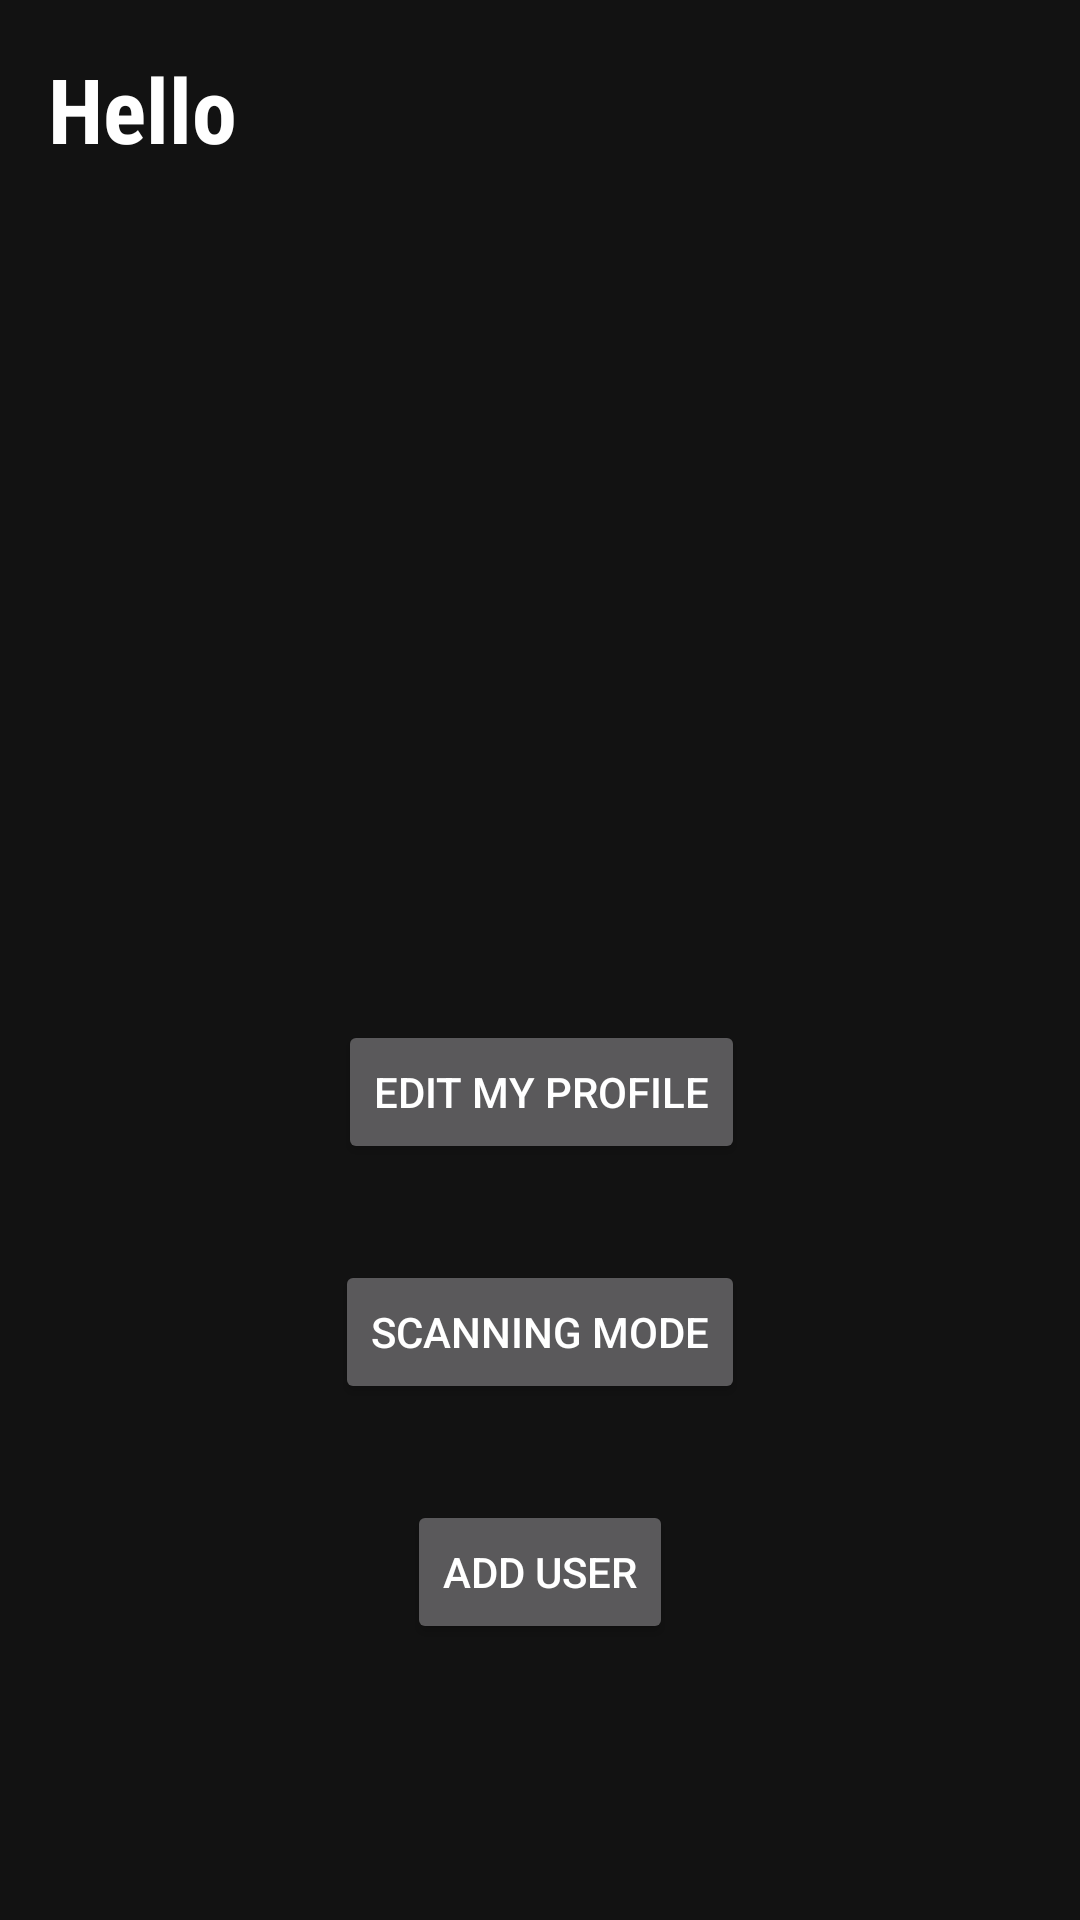

Write the Android layout XML for this screen, with the resource values it uses.
<!-- AndroidManifest.xml: application theme AppTheme -->
<!-- res/layout/activity_home.xml -->
<?xml version="1.0" encoding="utf-8"?>
<android.support.constraint.ConstraintLayout xmlns:android="http://schemas.android.com/apk/res/android"
    xmlns:app="http://schemas.android.com/apk/res-auto"
    xmlns:tools="http://schemas.android.com/tools"
    android:layout_width="match_parent"
    android:layout_height="match_parent"
    tools:context=".HomeActivity">

    <android.support.constraint.ConstraintLayout
        android:layout_width="395dp"
        android:layout_height="300dp"
        android:layout_marginBottom="8dp"
        android:layout_marginEnd="8dp"
        android:layout_marginStart="8dp"
        app:layout_constraintBottom_toBottomOf="parent"
        app:layout_constraintEnd_toEndOf="parent"
        app:layout_constraintStart_toStartOf="parent">

        <Button
            android:id="@+id/button"
            android:layout_width="wrap_content"
            android:layout_height="wrap_content"
            android:layout_marginEnd="8dp"
            android:layout_marginStart="8dp"
            android:layout_marginTop="8dp"
            android:onClick="editProfile"
            android:text="Edit My Profile"
            app:layout_constraintEnd_toEndOf="parent"
            app:layout_constraintStart_toStartOf="parent"
            app:layout_constraintTop_toTopOf="parent" />

        <Button
            android:id="@+id/button4"
            android:layout_width="wrap_content"
            android:layout_height="wrap_content"
            android:layout_marginEnd="8dp"
            android:layout_marginStart="8dp"
            android:layout_marginTop="32dp"
            android:onClick="scan"
            android:text="Scanning Mode"
            app:layout_constraintEnd_toEndOf="parent"
            app:layout_constraintHorizontal_bias="0.498"
            app:layout_constraintStart_toStartOf="parent"
            app:layout_constraintTop_toBottomOf="@+id/button" />

        <Button
            android:id="@+id/button5"
            android:layout_width="wrap_content"
            android:layout_height="wrap_content"
            android:layout_marginEnd="8dp"
            android:layout_marginStart="8dp"
            android:layout_marginTop="32dp"
            android:onClick="addUser"
            android:text="Add User"
            app:layout_constraintEnd_toEndOf="parent"
            app:layout_constraintHorizontal_bias="0.498"
            app:layout_constraintStart_toStartOf="parent"
            app:layout_constraintTop_toBottomOf="@+id/button4" />
    </android.support.constraint.ConstraintLayout>

    <TextView
        android:id="@+id/displayName"
        android:layout_width="wrap_content"
        android:layout_height="wrap_content"
        android:layout_marginStart="16dp"
        android:layout_marginTop="16dp"
        android:fontFamily="sans-serif-condensed"
        android:text="Hello"
        android:textColor="@color/white"
        android:textSize="30sp"
        android:textStyle="bold"
        app:layout_constraintStart_toStartOf="parent"
        app:layout_constraintTop_toTopOf="parent" />
</android.support.constraint.ConstraintLayout>
<!-- resources referenced by this layout -->
<resources>
  <color name="white">#FFFFFF</color>
  <style name="AppTheme" parent="Theme.MaterialComponents.NoActionBar">
          
          <item name="colorPrimary">@color/colorPrimary</item>
          <item name="colorPrimaryDark">@color/colorPrimaryDark</item>
          <item name="colorAccent">@color/colorAccent</item>
      </style>
  <color name="colorPrimary">#3F51B5</color>
  <color name="colorPrimaryDark">#000000</color>
  <color name="colorAccent">#00C851</color>
</resources>
